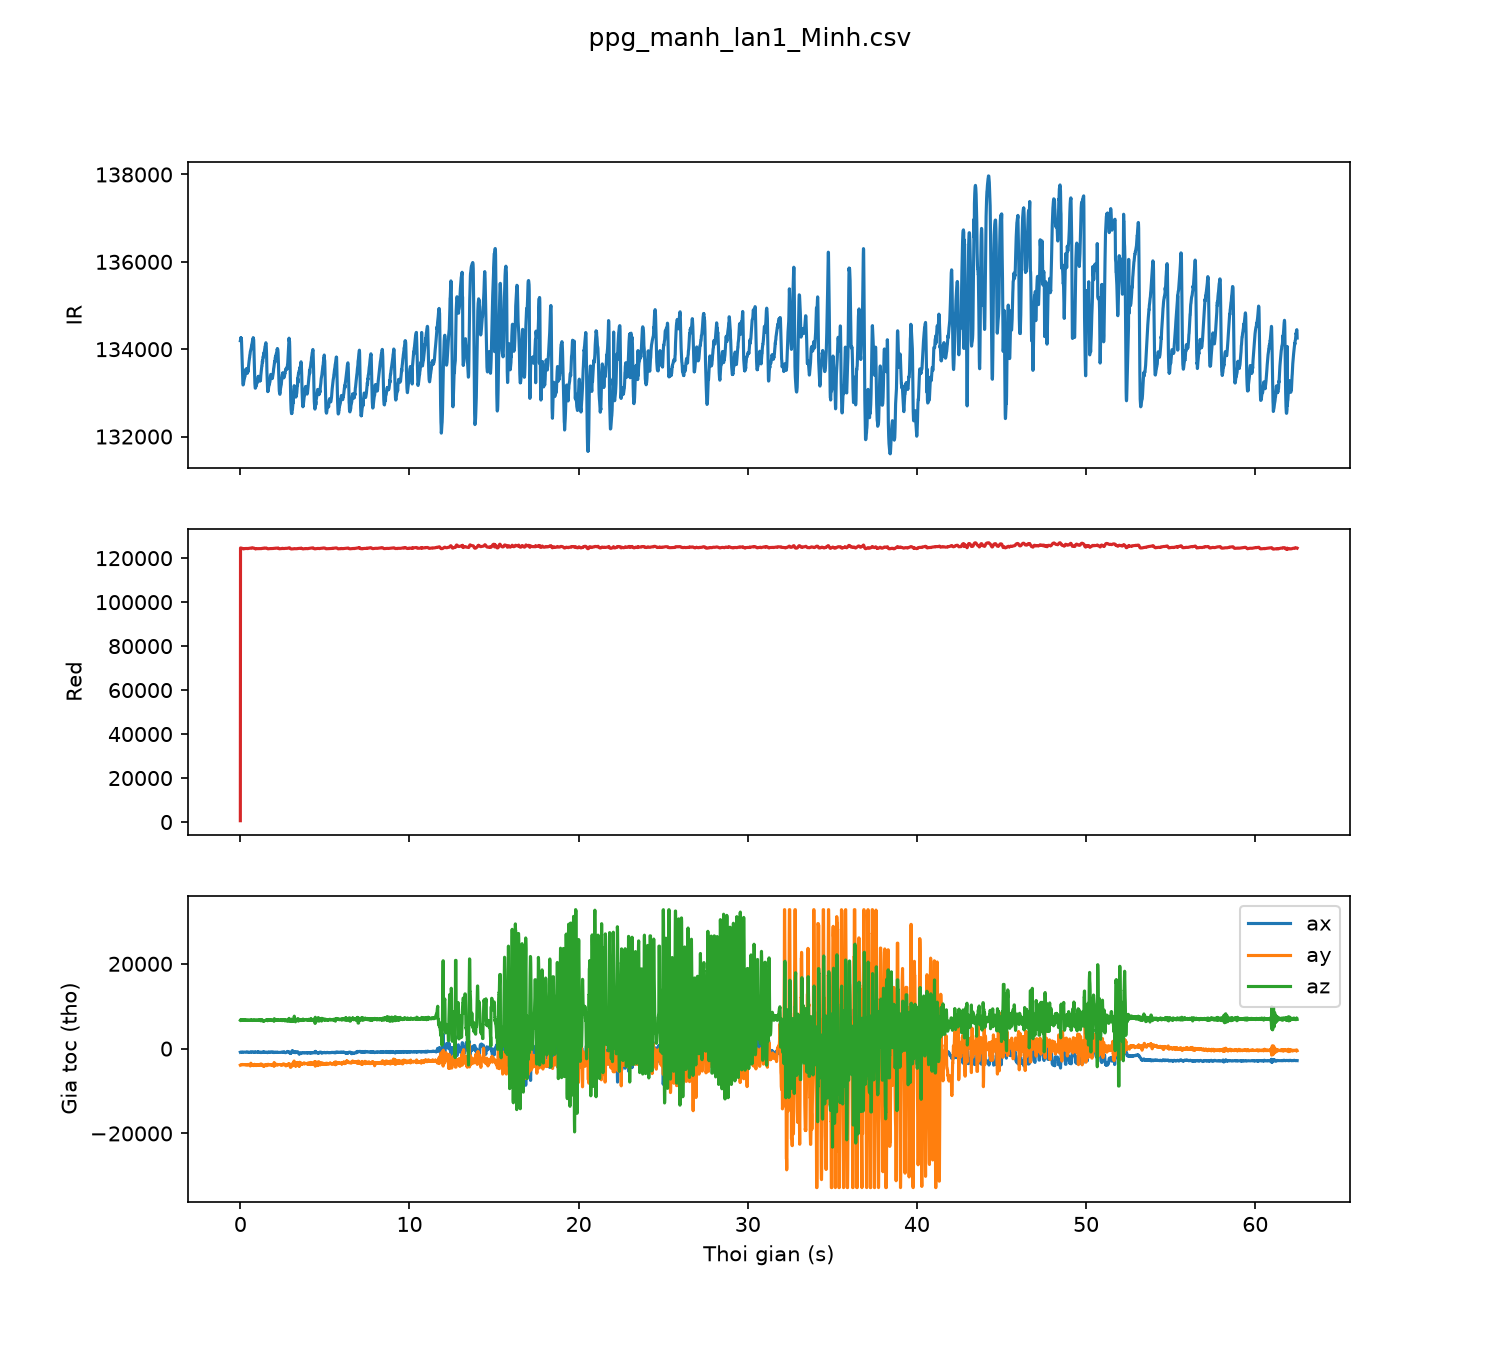

The table this chart was drawn from, first rows:
sample, t_s, red, ir, ax, ay, az
0, 0.00, 600, 134194, -843, -3891, 6704
1, 0.01, 124617, 134217, -820, -3869, 6779
2, 0.02, 124608, 134244, -809, -3810, 6740
3, 0.03, 124626, 134264, -806, -3789, 6758
4, 0.04, 124620, 134241, -822, -3792, 6667
5, 0.05, 124616, 134256, -838, -3749, 6727
6, 0.06, 124622, 134238, -846, -3740, 6693
7, 0.07, 124593, 134186, -849, -3787, 6743
8, 0.08, 124523, 134061, -823, -3793, 6737
9, 0.09, 124509, 133910, -851, -3788, 6747
10, 0.10, 124458, 133745, -864, -3792, 6773
11, 0.11, 124416, 133620, -874, -3805, 6678
12, 0.12, 124381, 133488, -862, -3770, 6741
13, 0.13, 124307, 133366, -857, -3727, 6742
14, 0.14, 124297, 133265, -851, -3727, 6745
15, 0.15, 124290, 133215, -869, -3745, 6749
16, 0.16, 124257, 133181, -813, -3796, 6779
17, 0.17, 124286, 133188, -813, -3796, 6779
18, 0.18, 124296, 133191, -813, -3796, 6779
19, 0.19, 124290, 133217, -813, -3796, 6779
20, 0.20, 124361, 133263, -831, -3814, 6695
21, 0.21, 124302, 133268, -831, -3814, 6695
22, 0.22, 124321, 133298, -831, -3814, 6695
23, 0.23, 124280, 133308, -787, -3811, 6766
24, 0.24, 124333, 133356, -787, -3811, 6766
25, 0.25, 124331, 133349, -799, -3828, 6709
26, 0.26, 124345, 133367, -802, -3816, 6669
27, 0.27, 124336, 133371, -808, -3818, 6733
28, 0.28, 124334, 133386, -826, -3828, 6696
29, 0.29, 124354, 133424, -835, -3788, 6697
30, 0.30, 124354, 133452, -819, -3748, 6686
31, 0.31, 124377, 133495, -809, -3766, 6801
32, 0.32, 124388, 133531, -827, -3800, 6802
33, 0.33, 124389, 133538, -822, -3818, 6791
34, 0.34, 124419, 133529, -830, -3788, 6768
35, 0.35, 124411, 133551, -866, -3793, 6686
36, 0.36, 124386, 133535, -845, -3783, 6692
37, 0.37, 124397, 133506, -830, -3824, 6703
38, 0.38, 124370, 133493, -824, -3846, 6725
39, 0.39, 124372, 133471, -804, -3827, 6729
40, 0.40, 124349, 133484, -804, -3839, 6742
41, 0.41, 124385, 133446, -793, -3775, 6709
42, 0.42, 124388, 133467, -804, -3820, 6644
43, 0.43, 124344, 133474, -806, -3819, 6644
44, 0.44, 124333, 133474, -770, -3778, 6699
45, 0.45, 124381, 133558, -800, -3767, 6734
46, 0.46, 124405, 133490, -836, -3717, 6753
47, 0.47, 124390, 133556, -830, -3744, 6740
48, 0.48, 124405, 133590, -830, -3744, 6740
49, 0.49, 124424, 133643, -848, -3767, 6749
50, 0.50, 124431, 133666, -861, -3811, 6726
51, 0.51, 124430, 133713, -850, -3828, 6707
52, 0.52, 124457, 133737, -866, -3881, 6683
53, 0.53, 124458, 133761, -857, -3879, 6716
54, 0.54, 124496, 133802, -862, -3846, 6681
55, 0.55, 124494, 133811, -904, -3847, 6679
56, 0.56, 124503, 133866, -896, -3832, 6689
57, 0.57, 124504, 133872, -890, -3834, 6683
58, 0.58, 124515, 133921, -883, -4037, 6690
59, 0.59, 124545, 133941, -857, -4093, 6699
... 6,189 more rows
